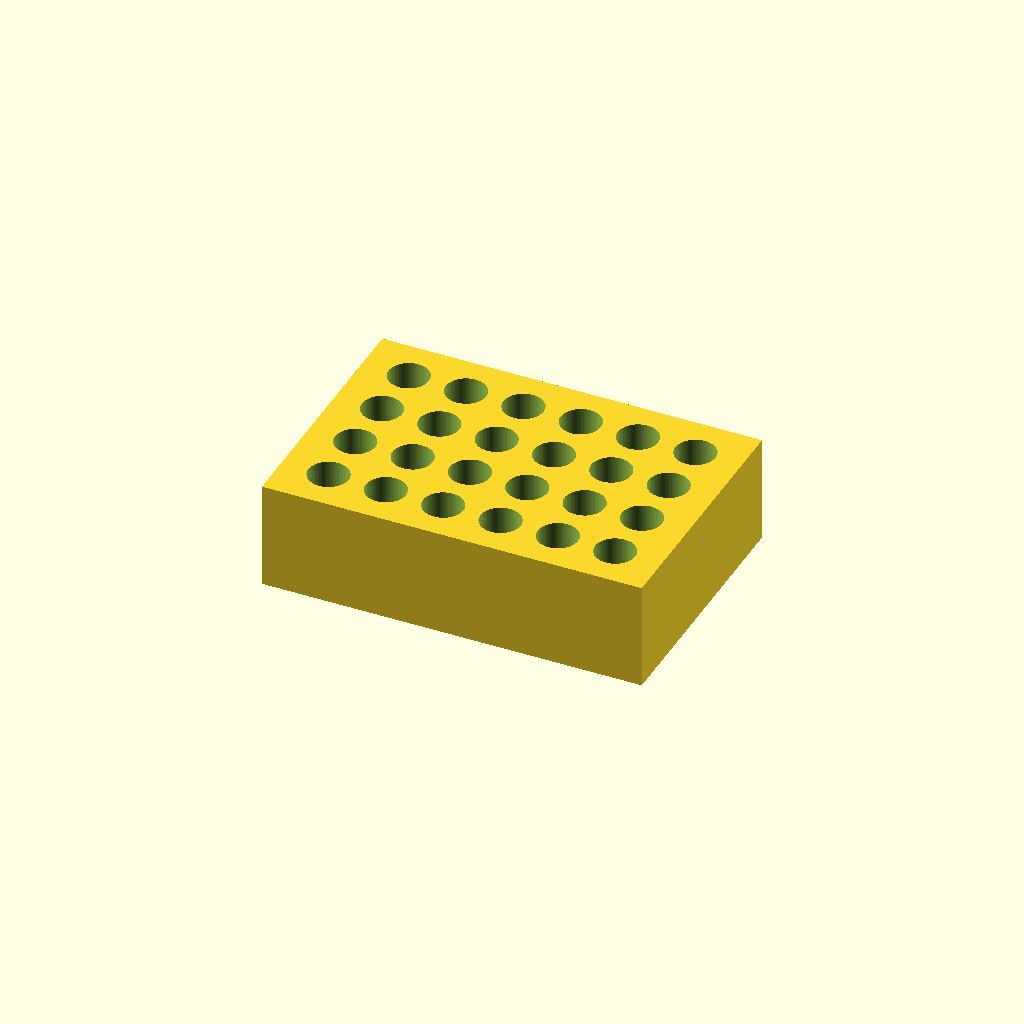
Cell 1: the model at its default parameters.
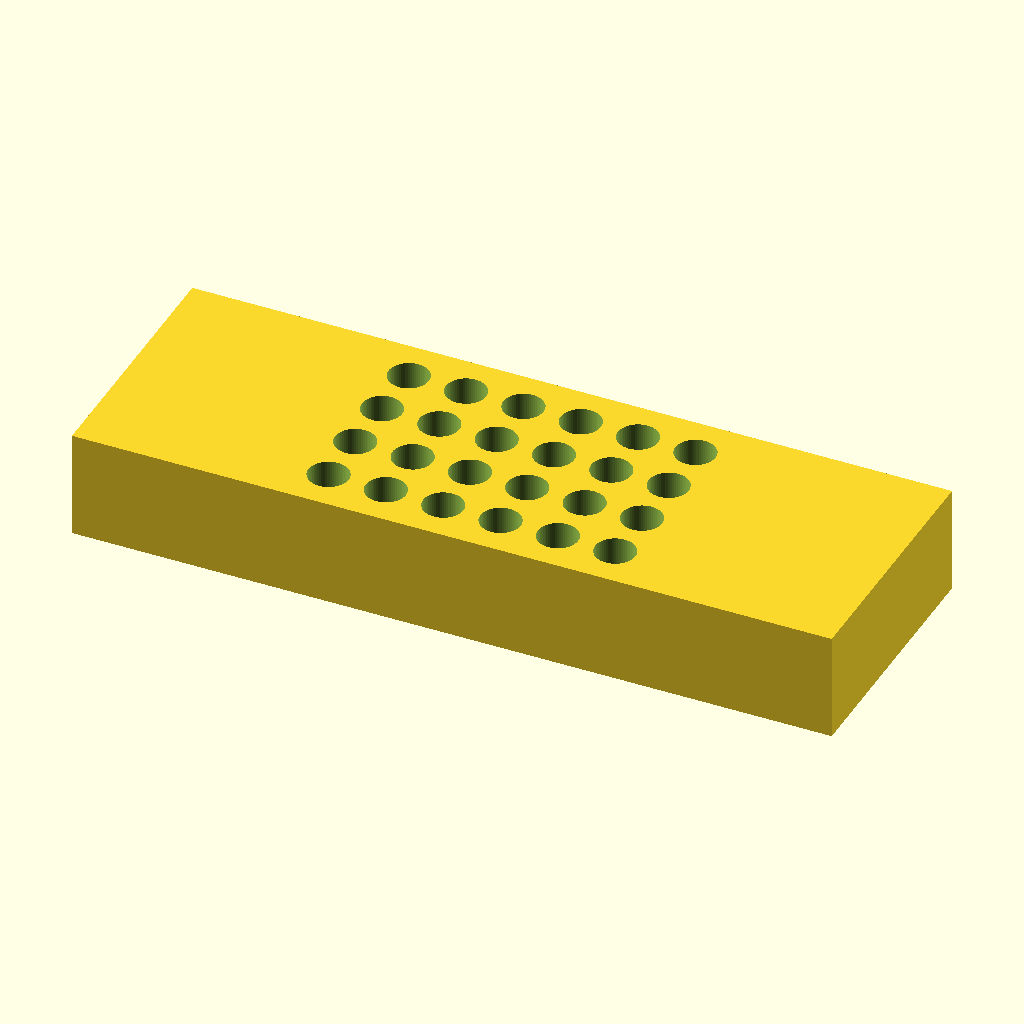
Cell 2 — block_length set to 212, the other parameters unchanged.
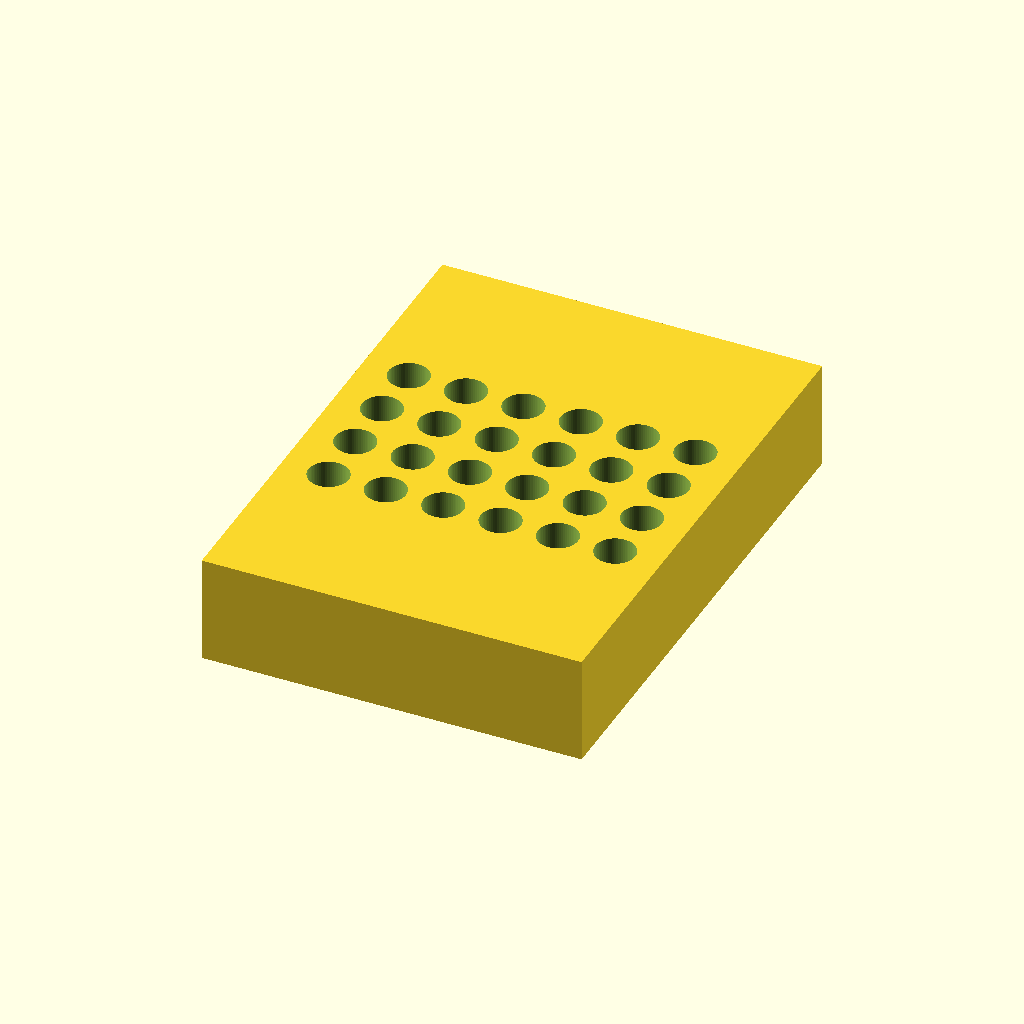
Cell 3: the same model with block_width = 144.
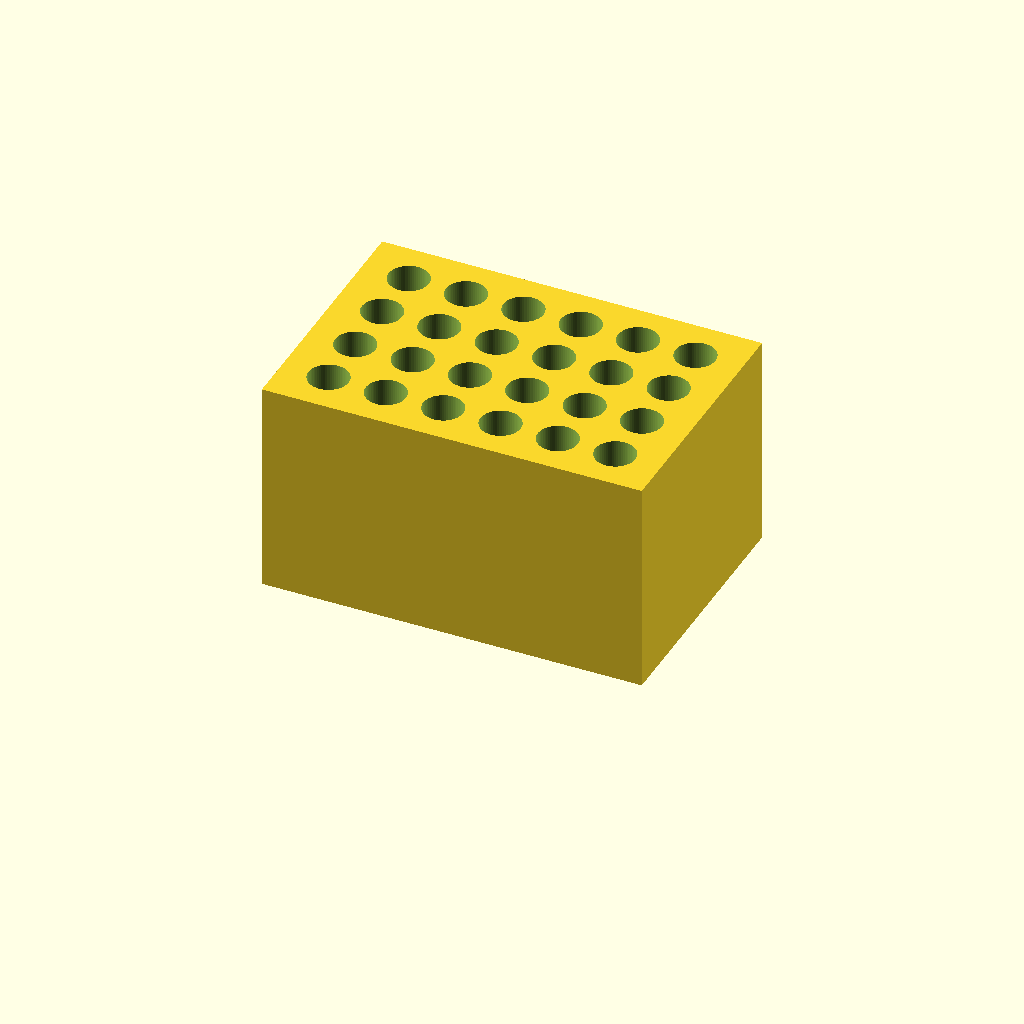
Cell 4 — block_height set to 60, the other parameters unchanged.
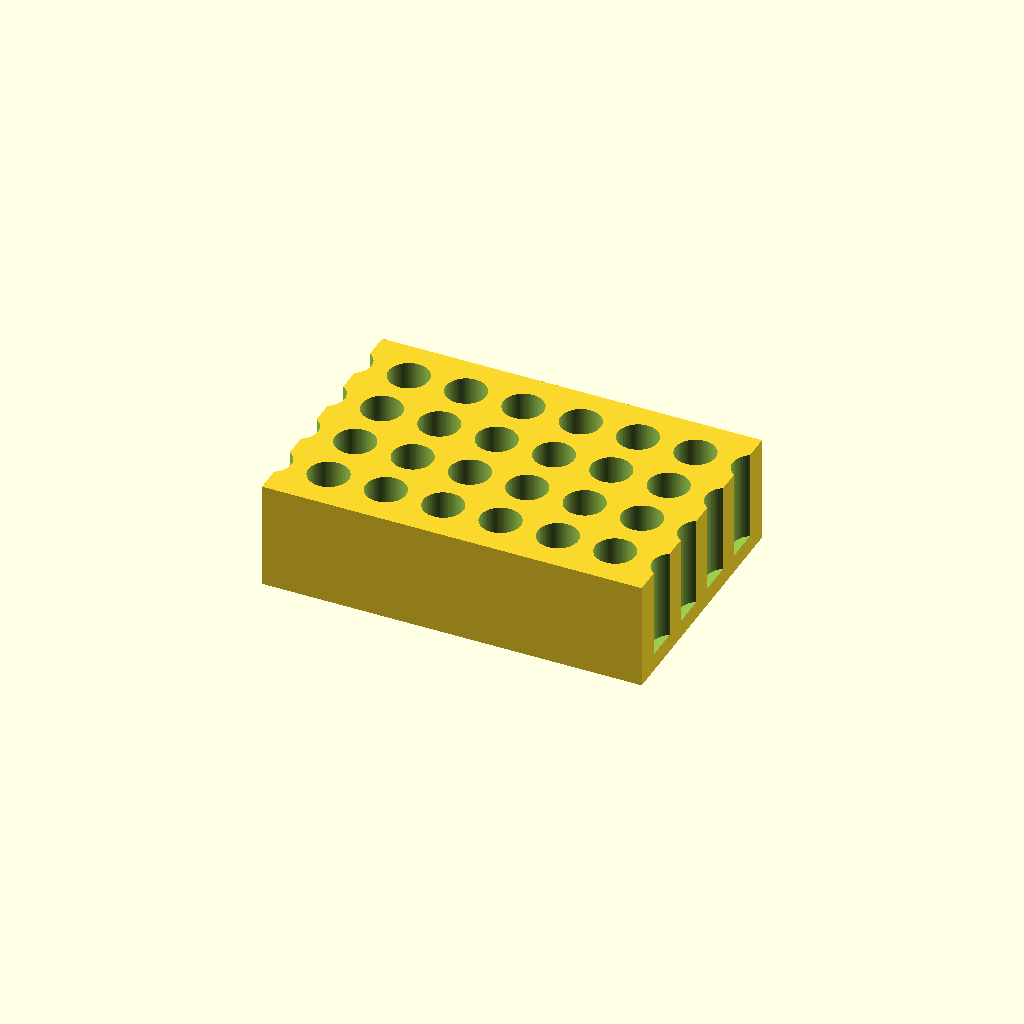
Cell 5: holes_x = 12 (everything else at default).
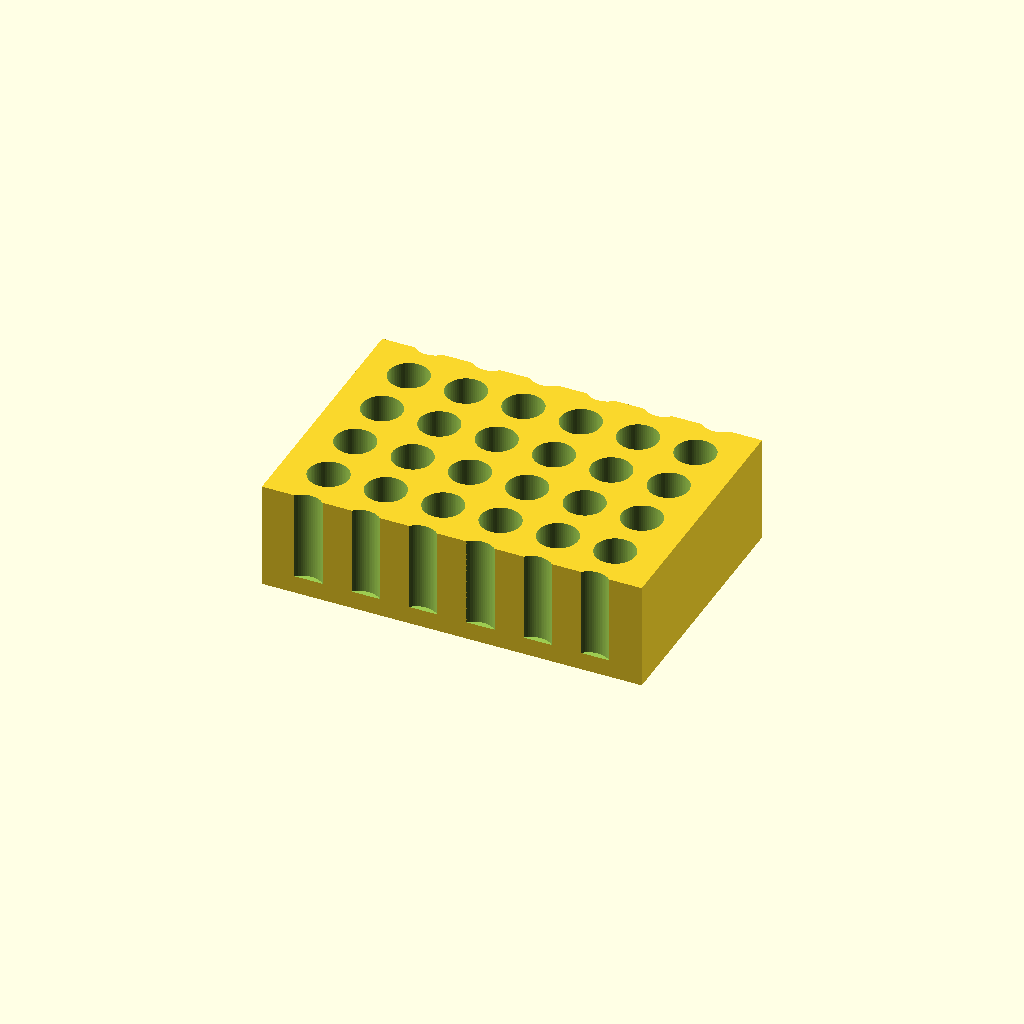
Cell 6: holes_y = 8 (everything else at default).
All cells are drawn from one camera (rotation 55°, 0°, 25°, orthographic, colour scheme Cornfield), so only the parameter changes between them.
The OpenSCAD source (bench/results/box-gemma-h0/code/tiiny_google_gemma-4-26B-A4B-it/tube_rack_1p5ml_s1_a0.scad):
// --- Dimensions (mm) ---
block_length = 106;      // X dimension
block_width = 72;        // Y dimension
block_height = 30;       // Z dimension

holes_x = 6;             // Number of holes along X axis
holes_y = 4;             // Number of holes along Y axis
pitch_x = 16;            // Center-to-center distance X
pitch_y = 16;            // Center-to-center distance Y

hole_diameter = 11.2;   // Diameter of the tube holes
hole_depth = 25;        // Depth of the holes (leaving 5mm floor)

// --- Constants ---
$fn = 64;               // Smoothness for cylinders
offset = 0.1;          // Small offset for boolean operations

// --- Implementation ---

// The main block
difference() {
    // Base block centered on XY plane
    translate([-block_length/2, -block_width/2, 0])
        cube([block_length, block_width, block_height]);

    // Generate the grid of holes
    // We calculate the starting position to ensure the grid is centered on the block
    // Total span of grid = (count - 1) * pitch
    // Start pos = -(total_span / 2)
    
    for (i = [0 : holes_x - 1]) {
        for (j = [0 : holes_y - 1]) {
            
            // Calculate center position for this specific hole
            pos_x = (i * pitch_x) - ((holes_x - 1) * pitch_x / 2);
            pos_y = (j * pitch_y) - ((holes_y - 1) * pitch_y / 2);
            
            // Move to position and subtract the cylinder
            // We extend the cylinder slightly below the floor and above the top
            // to ensure a clean cut through the top face.
            translate([pos_x, pos_y, block_height - hole_depth + 0.01])
                cylinder(h = hole_depth + 0.02, d = hole_diameter);
        }
    }
}
Customizer parameters (derived from the source; name, type, default, range or options):
block_length: number, default 106
block_width: number, default 72
block_height: number, default 30
holes_x: number, default 6
holes_y: number, default 4
pitch_x: number, default 16
pitch_y: number, default 16
hole_diameter: number, default 11.2
hole_depth: number, default 25
offset: number, default 0.1
